pico-8 play session: no input (idle)

[t = 1 s] idle ~1s (no d-pad/buttons)
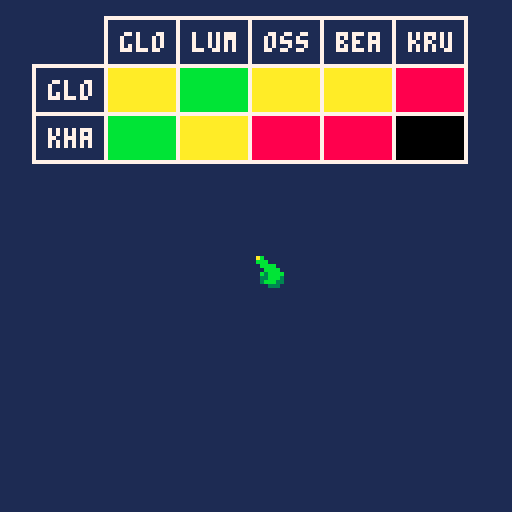

pico-8 cartridge
version 41
__lua__
--papua lights
--by treveron

function _init()
	poke(0x5f2d,1)
	cur={
		x=stat(32),
		y=stat(33),
		sp=1,
		bt=stat(34),
		rel=true	
	}
	xoff={1,-1,0,0}
	yoff={0,0,1,-1}
	init_armies()
	players={}
	opponents={}
	
	tmp_table=nil
	tmp_index=nil
	
	_upd=upd_match
	_drw=drw_match
	
	load_r5(opponents)	
	load_army(players,"glo")
	load_army(players,"kha")
	
end

function _update()
	upd_cur()
	_upd()
end

function _draw()
	cls(1)
	_drw()
	drw_cur()
	--print(tmp_table,0,0,7)
	--print(tmp_index,0,6,7)
end

function upd_match()

end

function drw_match()
	drw_columns()
	drw_rows()
end

function upd_select()
	
end

function drw_select()
	drw_all()
end
-->8
--data
--armies
function init_armies()
	armies={				  				--vs	bea	beh	cit	dau	fle	fyr	glo	ido	iro	kha	kho	kru	lum	nig	nur	ogr	orr	oss	ser	ska	sla	slv sou sto syl tze
		{name="bea",vs=split("yel,yel,red,yel,yel,yel,red,yel,gre,yel,red,red,red,red,yel,gre,red,red,yel,yel,gre,gre,yel,red,yel,yel")},
		{name="beh",vs=split("yel,yel,red,yel,yel,yel,red,yel,gre,yel,red,red,red,red,yel,gre,red,red,yel,yel,gre,gre,yel,red,yel,yel")},
		{name="cit",vs=split("yel,yel,red,yel,yel,yel,red,yel,gre,yel,red,red,red,red,yel,gre,red,red,yel,yel,gre,gre,yel,red,yel,yel")},
		{name="dau",vs=split("yel,yel,red,yel,yel,yel,red,yel,gre,yel,red,red,red,red,yel,gre,red,red,yel,yel,gre,gre,yel,red,yel,yel")},
		{name="fle",vs=split("yel,yel,red,yel,yel,yel,red,yel,gre,yel,red,red,red,red,yel,gre,red,red,yel,yel,gre,gre,yel,red,yel,yel")},
		{name="fyr",vs=split("yel,yel,red,yel,yel,yel,red,yel,gre,yel,red,red,red,red,yel,gre,red,red,yel,yel,gre,gre,yel,red,yel,yel")},
		{name="glo",vs=split("10, 10,	10,	11,	10,	10,	10,	10,	08,	08,	08,	08,	11,	10,	10,	11,	11,	10,	10,	10,	11,	11,	10,	10,	08,	10")},
		{name="ido",vs=split("yel,yel,red,yel,yel,yel,red,yel,gre,yel,red,red,red,red,yel,gre,red,red,yel,yel,gre,gre,yel,red,yel,yel")},
		{name="iro",vs=split("yel,yel,red,yel,yel,yel,red,yel,gre,yel,red,red,red,red,yel,gre,red,red,yel,yel,gre,gre,yel,red,yel,yel")},
		{name="kha",vs=split("08	,11	,11	,08	,10	,11	,11	,08	,10	,10	,10	,red,10	,08	,08	,11	,11	,08	,08	,10	,10	,11	,10	,10	,10	,11	")},
		{name="kho",vs=split("yel,yel,red,yel,yel,yel,red,yel,gre,yel,red,red,red,red,yel,gre,red,red,yel,yel,gre,gre,yel,red,yel,yel")},
		{name="kru",vs=split("yel,yel,red,yel,yel,yel,red,yel,gre,yel,red,red,red,red,yel,gre,red,red,yel,yel,gre,gre,yel,red,yel,yel")},
		{name="lum",vs=split("yel,yel,red,yel,yel,yel,red,yel,gre,yel,red,red,red,red,yel,gre,red,red,yel,yel,gre,gre,yel,red,yel,yel")},
		{name="nig",vs=split("yel,yel,red,yel,yel,yel,red,yel,gre,yel,red,red,red,red,yel,gre,red,red,yel,yel,gre,gre,yel,red,yel,yel")},
		{name="nur",vs=split("yel,yel,red,yel,yel,yel,red,yel,gre,yel,red,red,red,red,yel,gre,red,red,yel,yel,gre,gre,yel,red,yel,yel")},
		{name="ogr",vs=split("yel,yel,red,yel,yel,yel,red,yel,gre,yel,red,red,red,red,yel,gre,red,red,yel,yel,gre,gre,yel,red,yel,yel")},
		{name="orr",vs=split("yel,yel,red,yel,yel,yel,red,yel,gre,yel,red,red,red,red,yel,gre,red,red,yel,yel,gre,gre,yel,red,yel,yel")},
		{name="oss",vs=split("yel,yel,red,yel,yel,yel,red,yel,gre,yel,red,red,red,red,yel,gre,red,red,yel,yel,gre,gre,yel,red,yel,yel")},
		{name="ser",vs=split("yel,yel,red,yel,yel,yel,red,yel,gre,yel,red,red,red,red,yel,gre,red,red,yel,yel,gre,gre,yel,red,yel,yel")},
		{name="ska",vs=split("yel,yel,red,yel,yel,yel,red,yel,gre,yel,red,red,red,red,yel,gre,red,red,yel,yel,gre,gre,yel,red,yel,yel")},
		{name="sla",vs=split("yel,yel,red,yel,yel,yel,red,yel,gre,yel,red,red,red,red,yel,gre,red,red,yel,yel,gre,gre,yel,red,yel,yel")},
		{name="sla",vs=split("yel,yel,red,yel,yel,yel,red,yel,gre,yel,red,red,red,red,yel,gre,red,red,yel,yel,gre,gre,yel,red,yel,yel")},
		{name="sou",vs=split("yel,yel,red,yel,yel,yel,red,yel,gre,yel,red,red,red,red,yel,gre,red,red,yel,yel,gre,gre,yel,red,yel,yel")},
		{name="sto",vs=split("yel,yel,red,yel,yel,yel,red,yel,gre,yel,red,red,red,red,yel,gre,red,red,yel,yel,gre,gre,yel,red,yel,yel")},
		{name="syl",vs=split("yel,yel,red,yel,yel,yel,red,yel,gre,yel,red,red,red,red,yel,gre,red,red,yel,yel,gre,gre,yel,red,yel,yel")},
		{name="tze",vs=split("yel,yel,red,yel,yel,yel,red,yel,gre,yel,red,red,red,red,yel,gre,red,red,yel,yel,gre,gre,yel,red,yel,yel")},
	}
end

-->8
--tables

function load_all(table)
	for a in all(armies) do
		add(table,a)
	end
end

--loads 5 armies randomly 
--for testing

function load_r5(table)
	for i=1,5 do
		local a=rnd(armies)
		add(table,a)
	end
end

function load_army(table,army)
	for a in all(armies) do
		if(a.name==army)add(table,a)
	end
end

function del_army(table,army)
	for a in all(table) do
		if(a.name==name)del(table,a)
	end
end

function drw_columns()
	local x,y,mx,my=0,0,30,8
	for o in all(opponents) do
		draw_cell(o,x,y,mx,my,opponents)
		x+=#o.name*6
	end
end

function drw_rows()
	local x,y,mx,my=0,0,12,20
	for p in all(players) do
		local name=p.name
		draw_cell(p,x,y,mx,my,players)
		--
		local x2=x+#name*6
		for o in all(opponents) do
			rect(x2-4+mx,y-4+my,x2+#name*4+2+mx,y+8+my,7)
			rectfill(x2-3+mx,y-3+my,x2+#name*4+1+mx,y+7+my,match(p,o))
			x2+=#name*6
		end
		--
		y+=12
	end	
end

function match(p,o)
	local i=get_index(o,armies)
	return p.vs[i]
end

function get_index(o,table)
	for i=1, #table do
		if(o.name==table[i].name)return i
	end
	return false
end

function drw_all()
	local x,y,mx,my,i=0,0,24,15,1
	for a in all(armies) do
		draw_cell(a,x,y,mx,my,armies)
		if i%5==0 then
			x=0
			y+=12
		else
			x+=#a.name*6
		end	
		i+=1
	end
end
-->8
--cursor

function upd_cur()	
	cur.x=stat(32)
	cur.y=stat(33)
	if cur.bt==1 then
		cur.rel=false
	else 
		cur.rel=true
	end
	cur.bt=stat(34)	
end

function drw_cur()
	outline(cur)
end

function cur_butt(x1,y1,x2,y2)
	if cur.x<=x1
	or cur.x>=x2
	or cur.y<=y1
	or cur.y>=y2
	then return false
	else	return true
	end
end
-->8
--tools

function outline(o)
	for i=1,#xoff do
		for i=1,16 do
			pal(i,1)
		end
		spr(o.sp,o.x+xoff[i],o.y+yoff[i])
	end
	pal()
	spr(o.sp,o.x,o.y)
end

function draw_cell(o,x,y,mx,my,table)
		local name,col=o.name,7
		local x1,y1,x2,y2=x-4+mx,y-4+my,x+#name*4+2+mx,y+8+my		
		rect(x1,y1,x2,y2,7)
		if cur_butt(x1,y1,x2,y2) then
			rectfill(x1+1,y1+1,x2-1,y2-1,9)
			col=0	
			if cur.bt==1 and cur.rel then 
				if _drw==drw_match then
					_drw=drw_select
					_upd=upd_select
				
					tmp_table=table
					tmp_index=get_index(o,table)
				elseif _drw==drw_select then
					_drw=drw_match
					_upd=upd_match
					del(tmp_table, tmp_table[tmp_index])
					add(tmp_table, o, tmp_index)
					tmp_table, tmp_index=nil,nil			
				end
			end
		end
		print(name,mx+x,my+y,col)
end
__gfx__
00000000ab0000000000000000000000000000000000000000000000000000000000000000000000000000000000000000000000000000000000000000000000
00000000bbb000000000000000000000000000000000000000000000000000000000000000000000000000000000000000000000000000000000000000000000
007007000bbbb0000000000000000000000000000000000000000000000000000000000000000000000000000000000000000000000000000000000000000000
0007700000bbbb000000000000000000000000000000000000000000000000000000000000000000000000000000000000000000000000000000000000000000
000770000b3bbbb00000000000000000000000000000000000000000000000000000000000000000000000000000000000000000000000000000000000000000
00700700033bbb300000000000000000000000000000000000000000000000000000000000000000000000000000000000000000000000000000000000000000
0000000003bbb3300000000000000000000000000000000000000000000000000000000000000000000000000000000000000000000000000000000000000000
00000000000333000000000000000000000000000000000000000000000000000000000000000000000000000000000000000000000000000000000000000000
